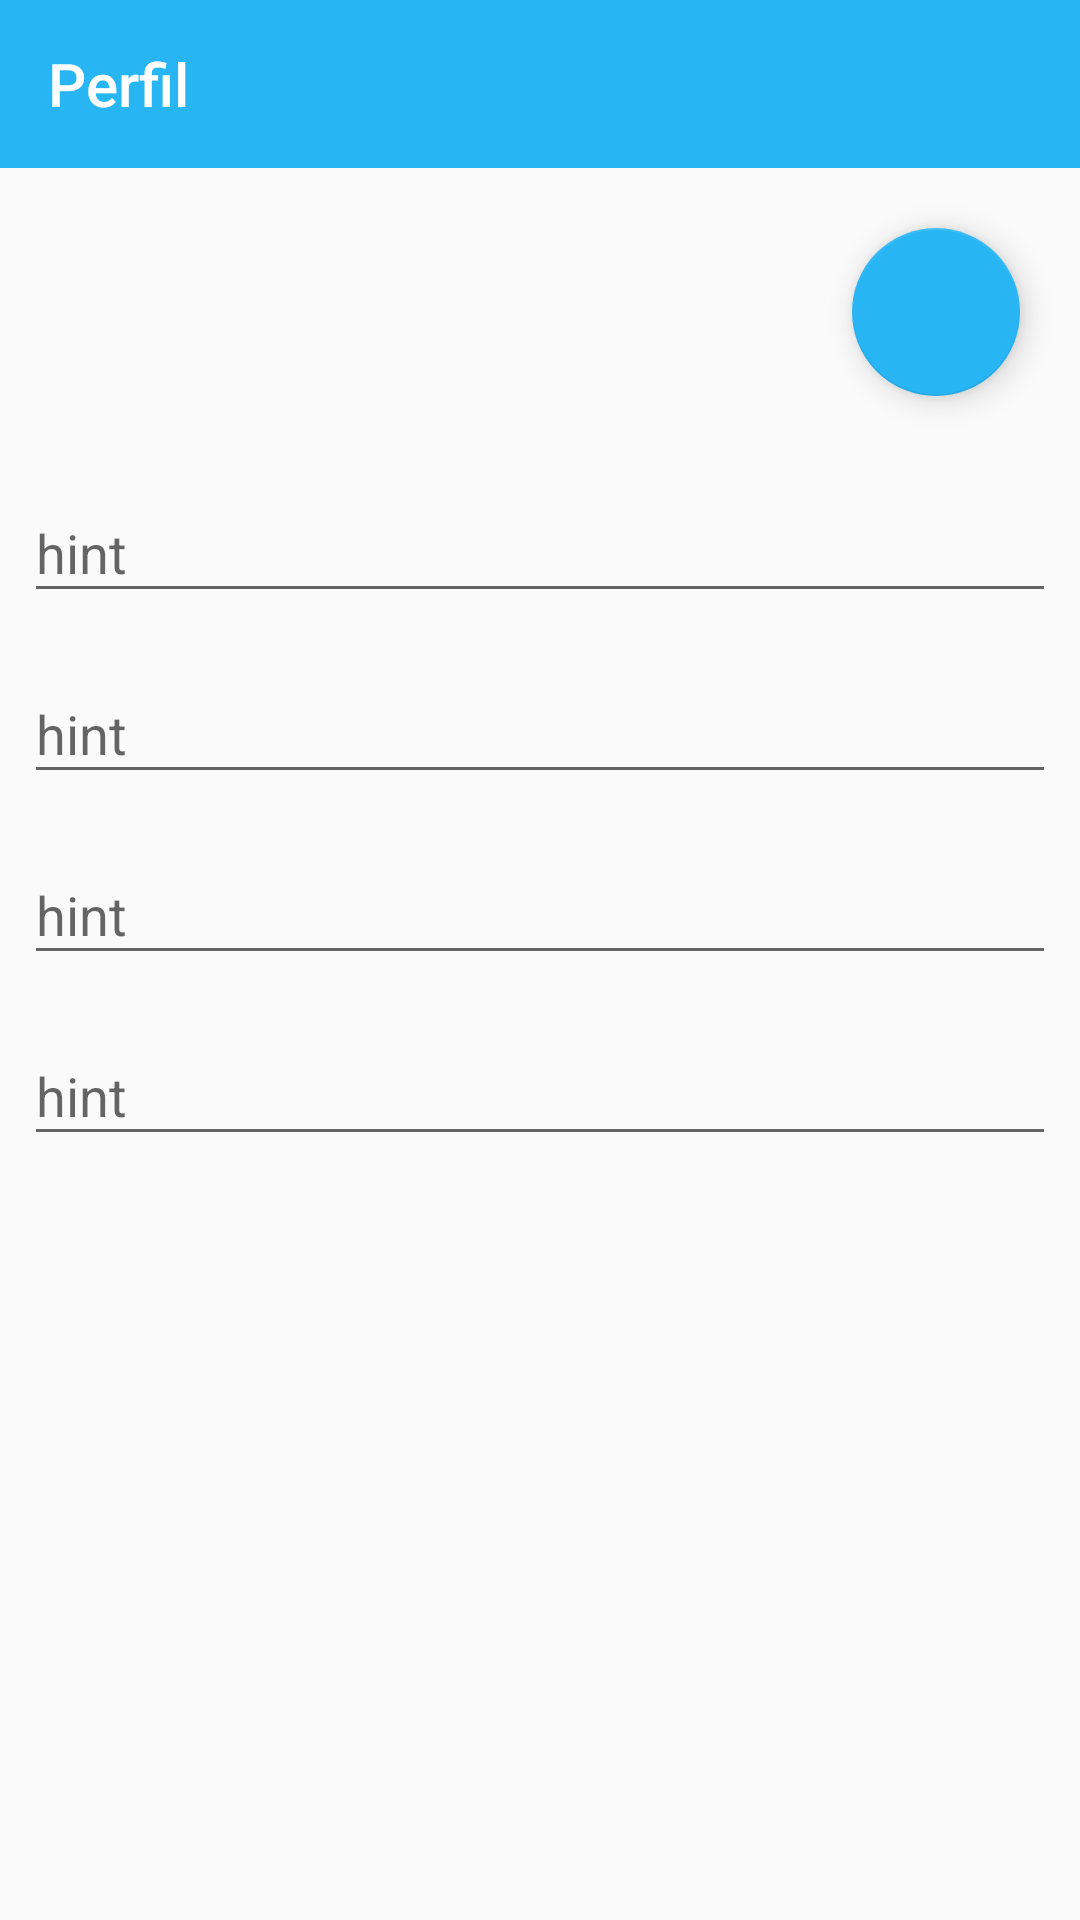

Write the Android layout XML for this screen, with the resource values it uses.
<!-- AndroidManifest.xml: application theme AppTheme -->
<!-- res/layout/activity_settings.xml -->
<?xml version="1.0" encoding="utf-8"?>
<android.support.constraint.ConstraintLayout xmlns:android="http://schemas.android.com/apk/res/android"
    xmlns:app="http://schemas.android.com/apk/res-auto"
    xmlns:tools="http://schemas.android.com/tools"
    android:layout_width="match_parent"
    android:layout_height="match_parent"
    tools:context=".SettingsActivity">

    <android.support.v7.widget.Toolbar
        android:id="@+id/toolbar"
        android:layout_width="0dp"
        android:layout_height="wrap_content"
        android:background="@color/colorPrimaryDark"
        android:backgroundTint="@color/colorPrimaryDark"
        android:minHeight="?attr/actionBarSize"
        android:theme="?attr/actionBarTheme"
        app:layout_constraintEnd_toEndOf="parent"
        app:layout_constraintStart_toStartOf="parent"
        app:layout_constraintTop_toTopOf="parent"
        app:title="Perfil" />

    <ScrollView
        android:layout_width="0dp"
        android:layout_height="0dp"
        app:layout_constraintBottom_toBottomOf="parent"
        app:layout_constraintEnd_toEndOf="parent"
        app:layout_constraintStart_toStartOf="parent"
        app:layout_constraintTop_toBottomOf="@+id/toolbar">

        <LinearLayout
            android:layout_width="match_parent"
            android:layout_height="wrap_content"
            android:orientation="vertical"
            >


            <android.support.design.widget.FloatingActionButton
                android:id="@+id/signOutFAB"
                android:layout_width="match_parent"
                android:layout_height="wrap_content"
                android:layout_gravity="right"
                android:layout_margin="20dp"
                android:layout_marginLeft="20dp"
                android:layout_marginRight="20dp"
                android:layout_marginBottom="20dp"
                android:src="@drawable/ic_exit_to_app_black_24dp"
                android:tint="@color/ms_white"
                android:clickable="true"
                android:onClick="signOut"
                app:fabSize="normal"
                tools:srcCompat="@tools:sample/avatars" />

            <android.support.design.widget.TextInputLayout
                android:id="@+id/firstTIL"
                android:layout_width="match_parent"
                android:layout_height="wrap_content"
                android:layout_marginLeft="8dp"
                android:layout_marginRight="8dp"
                android:layout_marginBottom="8dp"
                >

                <android.support.design.widget.TextInputEditText
                    android:layout_width="match_parent"
                    android:layout_height="wrap_content"
                    android:hint="hint"
                    android:editable="false"/>
            </android.support.design.widget.TextInputLayout>

            <android.support.design.widget.TextInputLayout
                android:id="@+id/secondTIL"
                android:layout_width="match_parent"
                android:layout_height="wrap_content"
                android:layout_marginLeft="8dp"
                android:layout_marginRight="8dp"
                android:layout_marginBottom="8dp">

                <android.support.design.widget.TextInputEditText
                    android:layout_width="match_parent"
                    android:layout_height="wrap_content"
                    android:editable="false"
                    android:hint="hint" />
            </android.support.design.widget.TextInputLayout>

            <android.support.design.widget.TextInputLayout
                android:id="@+id/thirdTIL"
                android:layout_width="match_parent"
                android:layout_height="wrap_content"
                android:layout_marginLeft="8dp"
                android:layout_marginRight="8dp"
                android:layout_marginBottom="8dp"
                >

                <android.support.design.widget.TextInputEditText
                    android:layout_width="match_parent"
                    android:layout_height="wrap_content"
                    android:editable="false"
                    android:hint="hint" />
            </android.support.design.widget.TextInputLayout>

            <android.support.design.widget.TextInputLayout
                android:id="@+id/fourthTIL"
                android:layout_width="match_parent"
                android:layout_height="wrap_content"
                android:layout_marginLeft="8dp"
                android:layout_marginRight="8dp"
                android:layout_marginBottom="8dp">

                <android.support.design.widget.TextInputEditText
                    android:layout_width="match_parent"
                    android:layout_height="wrap_content"
                    android:editable="false"
                    android:hint="hint" />
            </android.support.design.widget.TextInputLayout>

            <android.support.design.widget.TextInputLayout
                android:id="@+id/fifthTIL"
                android:layout_width="match_parent"
                android:layout_height="match_parent"
                android:layout_marginLeft="8dp"
                android:layout_marginRight="8dp"
                android:layout_marginBottom="8dp"
                android:visibility="gone">

                <android.support.design.widget.TextInputEditText
                    android:layout_width="match_parent"
                    android:layout_height="wrap_content"
                    android:editable="false"
                    android:hint="hint" />
            </android.support.design.widget.TextInputLayout>

            <android.support.design.widget.TextInputLayout
                android:id="@+id/sixthTIL"
                android:layout_width="match_parent"
                android:layout_height="match_parent"
                android:layout_marginLeft="8dp"
                android:layout_marginRight="8dp"
                android:layout_marginBottom="8dp"
                android:visibility="gone">

                <android.support.design.widget.TextInputEditText
                    android:layout_width="match_parent"
                    android:layout_height="wrap_content"
                    android:editable="false"
                    android:hint="hint" />
            </android.support.design.widget.TextInputLayout>

        </LinearLayout>
    </ScrollView>


</android.support.constraint.ConstraintLayout>
<!-- resources referenced by this layout -->
<resources>
  <color name="colorPrimaryDark">#28B5F4</color>
  <style name="AppTheme" parent="Theme.AppCompat.Light.DarkActionBar">
          
          <item name="colorPrimary">@color/colorPrimary</item>
          <item name="colorPrimaryDark">@color/colorPrimaryDark</item>
          <item name="colorAccent">@color/colorAccent</item>
          <item name="windowActionBar">false</item>
          <item name="windowNoTitle">true</item>
      </style>
  <color name="colorPrimary">#2499ce</color>
  <color name="colorAccent">#28B5F4</color>
</resources>
